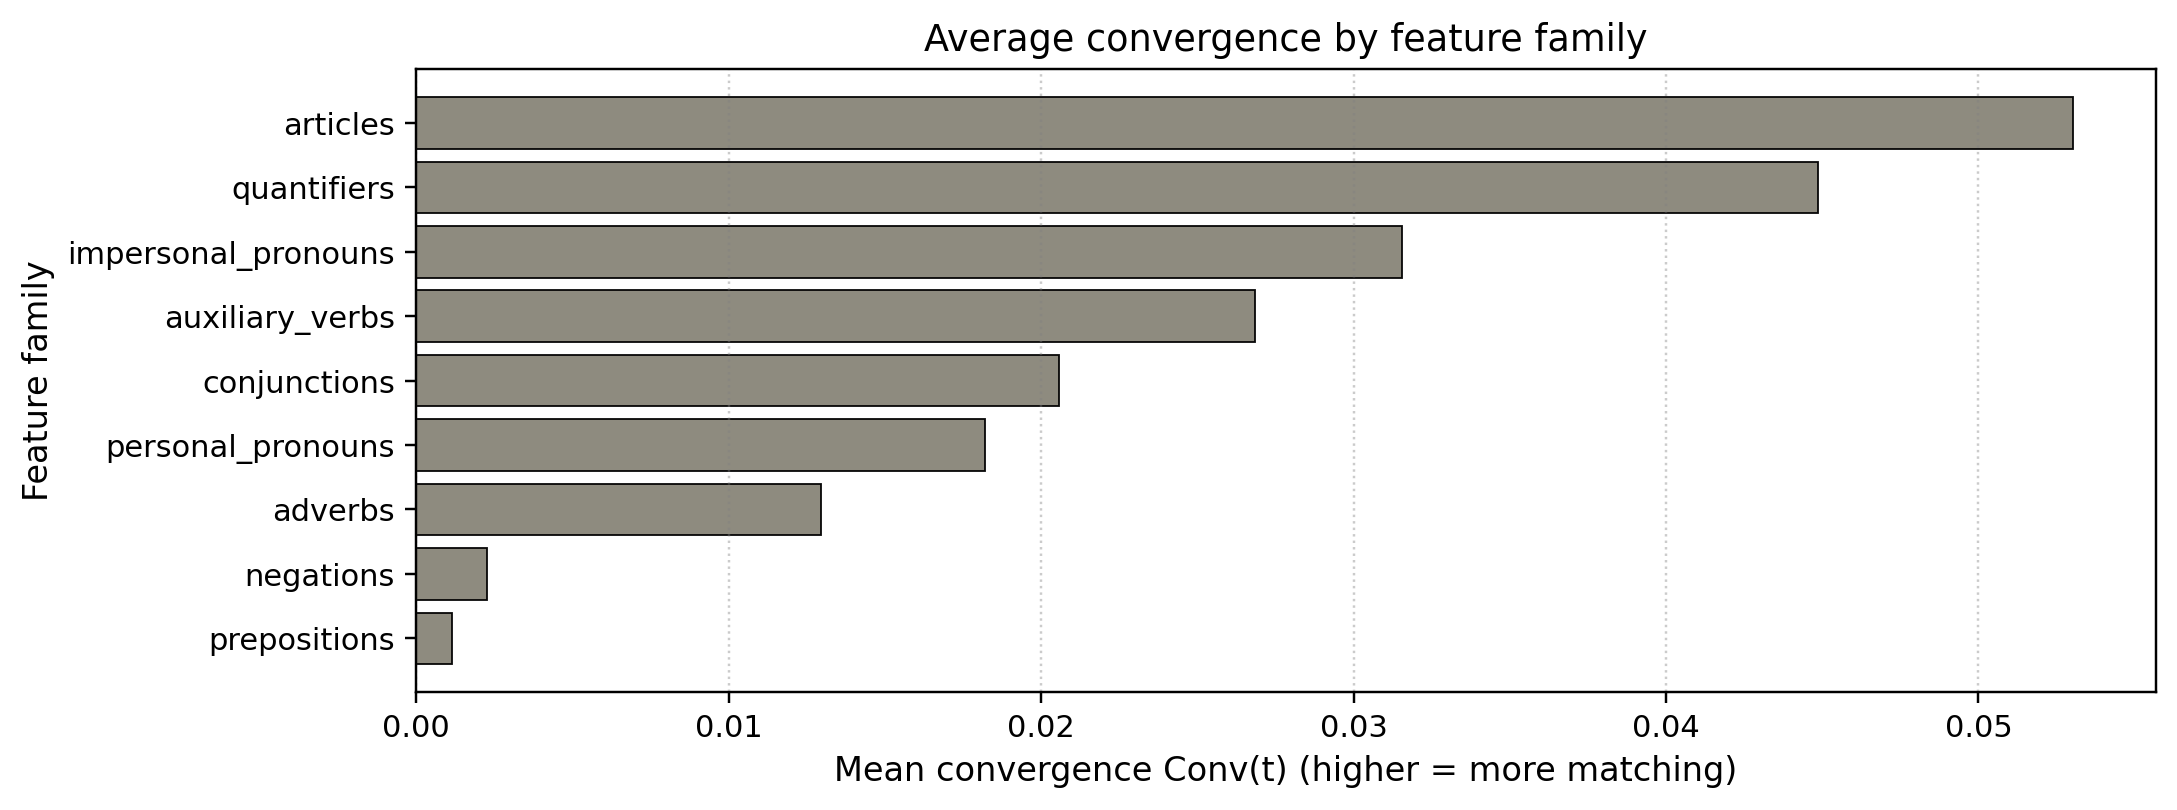

Data behind this chart, as committed beside it:
family, mean_conv, median_conv, n
articles, 0.05302, 0.0, 67
quantifiers, 0.04487, 0.005637, 54
impersonal_pronouns, 0.03156, 0.0, 74
auxiliary_verbs, 0.02686, 0.0, 76
conjunctions, 0.02056, 0.01126, 60
personal_pronouns, 0.01821, 0.0, 87
adverbs, 0.01295, 0.0, 64
negations, 0.002251, 0.0, 46
prepositions, 0.001137, 0.0, 74
